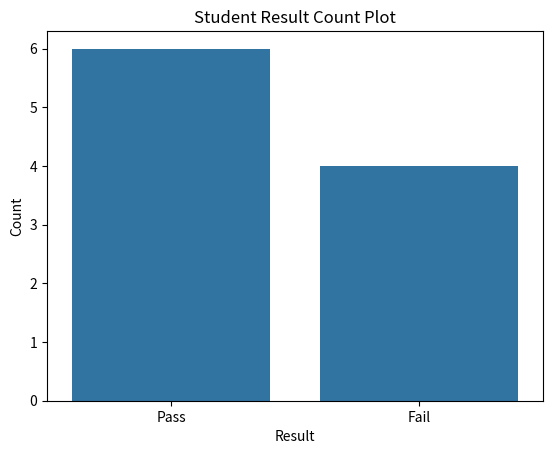

Generate this figure with matplotlib:
import matplotlib.pyplot as plt
import pandas as pd
import seaborn as sns

data = {
    "Result" : ["Pass", "Fail", "Pass", "Pass", "Fail", "Pass", "Fail", "Pass", "Fail", "Pass"]

}

df = pd.DataFrame(data)

sns.countplot(data=df, x="Result")

plt.title("Student Result Count Plot")
plt.xlabel("Result")
plt.ylabel("Count")
plt.show()
